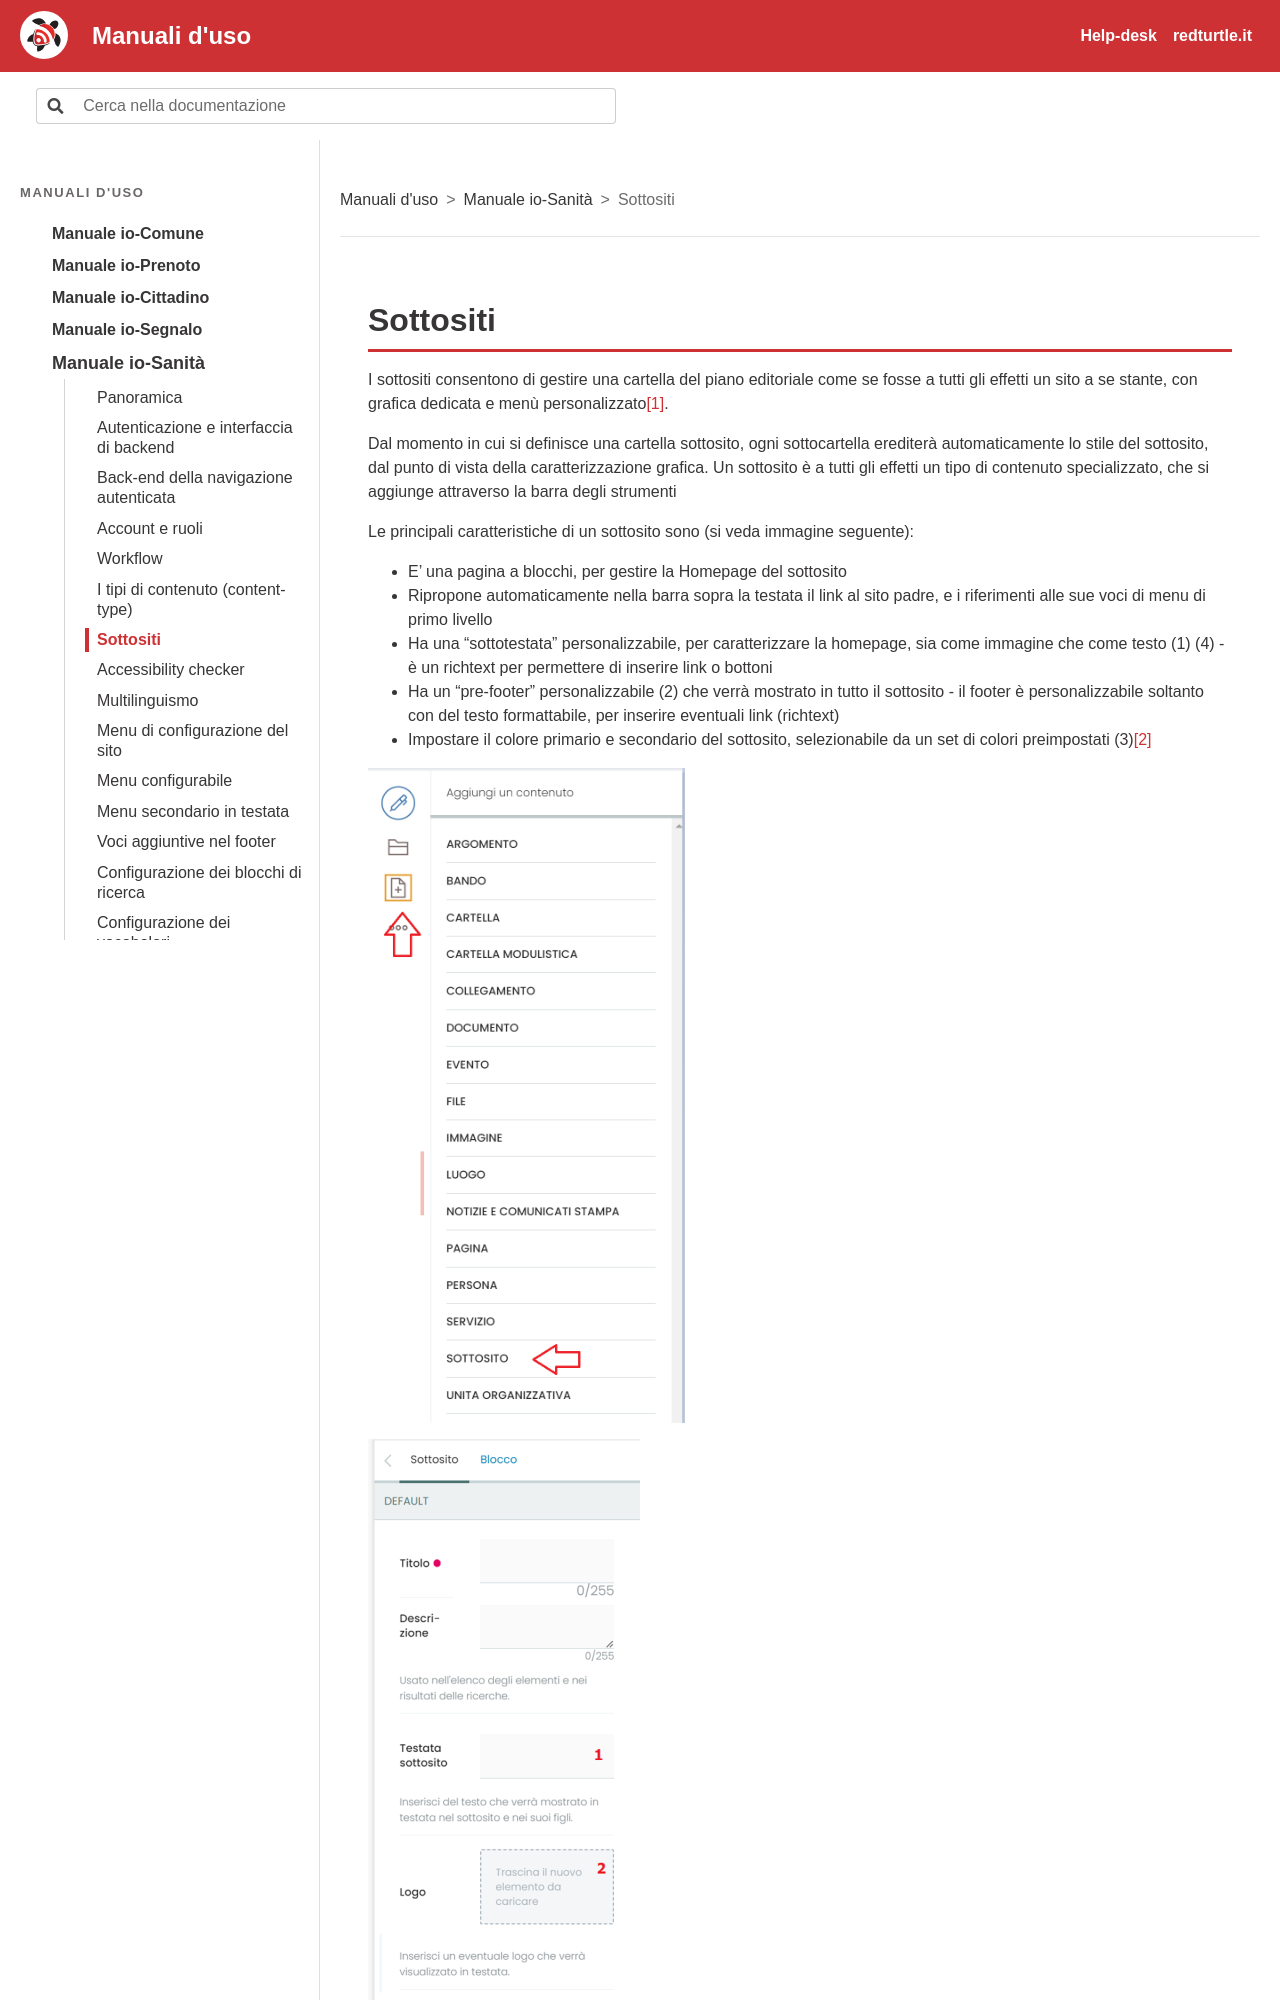

repository: RedTurtle/iocomune-docs · page: manuale-io-sanita/sottositi.html · generator: sphinx

# Sottositi

I sottositi consentono di gestire una cartella del piano editoriale come se fosse a tutti gli effetti un sito a se stante, con grafica dedicata e menù personalizzato[^n14].

Dal momento in cui si definisce una cartella sottosito, ogni sottocartella erediterà automaticamente lo stile del sottosito, dal punto di vista della caratterizzazione grafica. Un sottosito è a tutti gli effetti un tipo di contenuto specializzato, che si aggiunge attraverso la barra degli strumenti

Le principali caratteristiche di un sottosito sono (si veda immagine seguente):

- E’ una pagina a blocchi, per gestire la Homepage del sottosito
- Ripropone automaticamente nella barra sopra la testata il link al sito padre, e i riferimenti alle sue voci di menu di primo livello
- Ha una “sottotestata” personalizzabile, per caratterizzare la homepage, sia come immagine che come testo (1) (4) - è un richtext per permettere di inserire link o bottoni
- Ha un “pre-footer” personalizzabile (2) che verrà mostrato in tutto il sottosito - il footer è personalizzabile soltanto con del testo formattabile, per inserire eventuali link (richtext)
- Impostare il colore primario e secondario del sottosito, selezionabile da un set di colori preimpostati (3)[^n15]

[^n14]: Si veda la sezione Menu configurabile

[^n15]: Non si ha massima libertà nella scelta del colore, ma si deve scegliere da colori preimpostati, per ottemperare alle esigenze di accessibilità dettate dalle linee guida AgID (accessibilità dei colori)
